Run: headless pygame with SDL's dummy video driver; simulated clock (each Clock.tick advances the game by its frame time, no real sleeping); random seed 0; keys injected as events and as key.get_pressed() state; no mouse input.
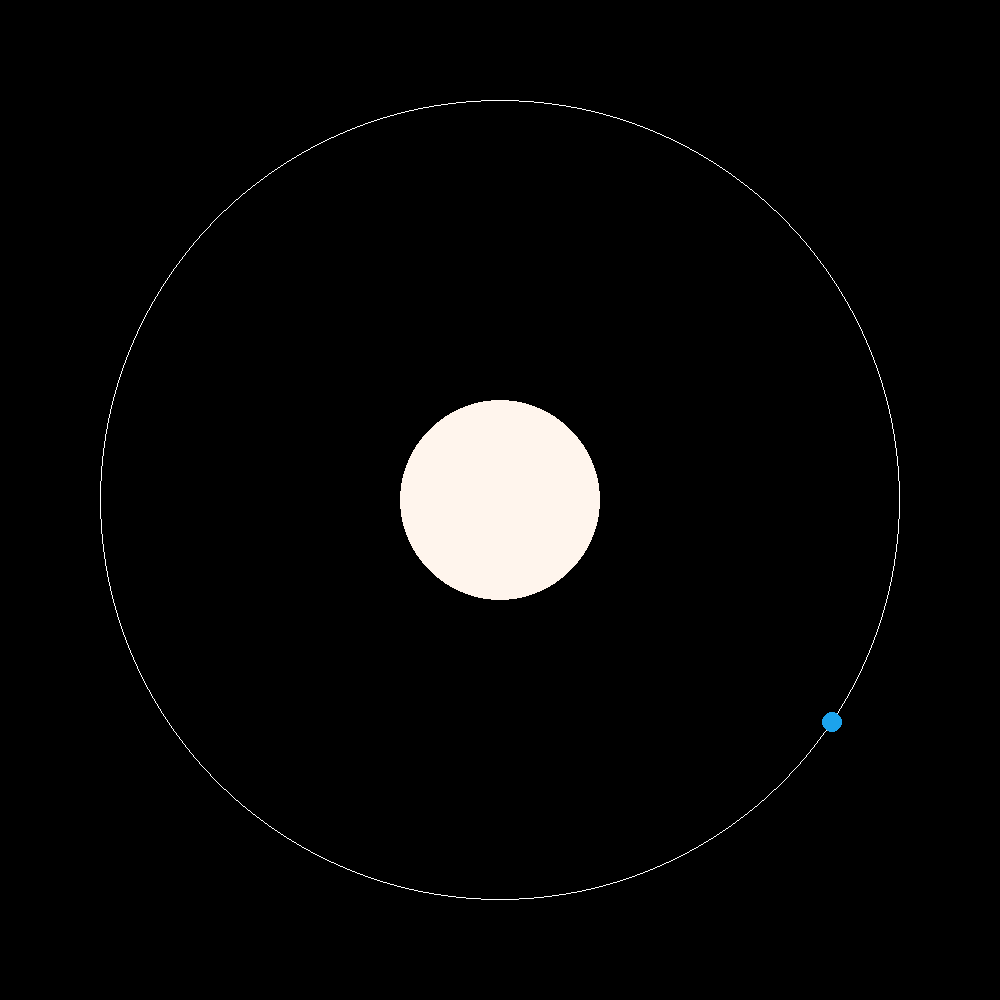
Frame 1 of 4 · flips 1–60 · no input
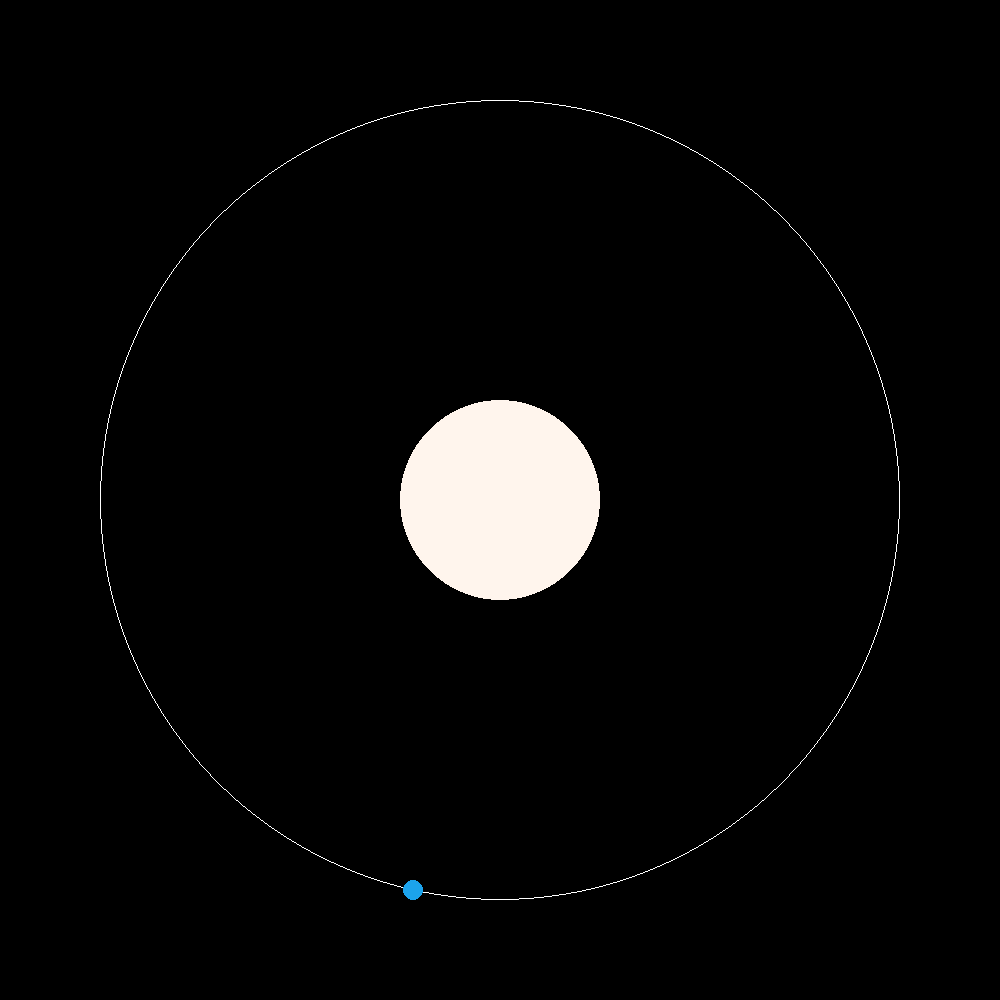
Frame 2 of 4 · flips 61–180 · tapped SPACE, RETURN · held RIGHT (→), D
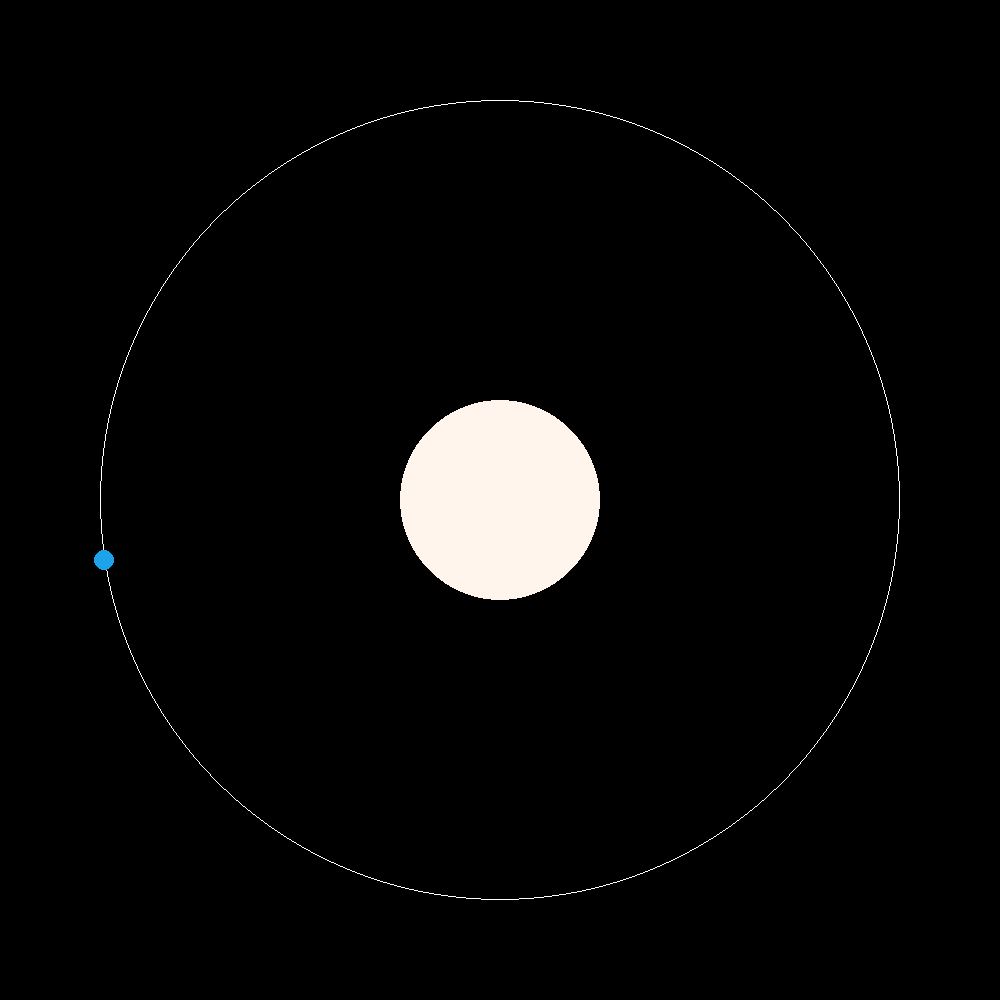
Frame 3 of 4 · flips 181–300 · held DOWN (↓), S
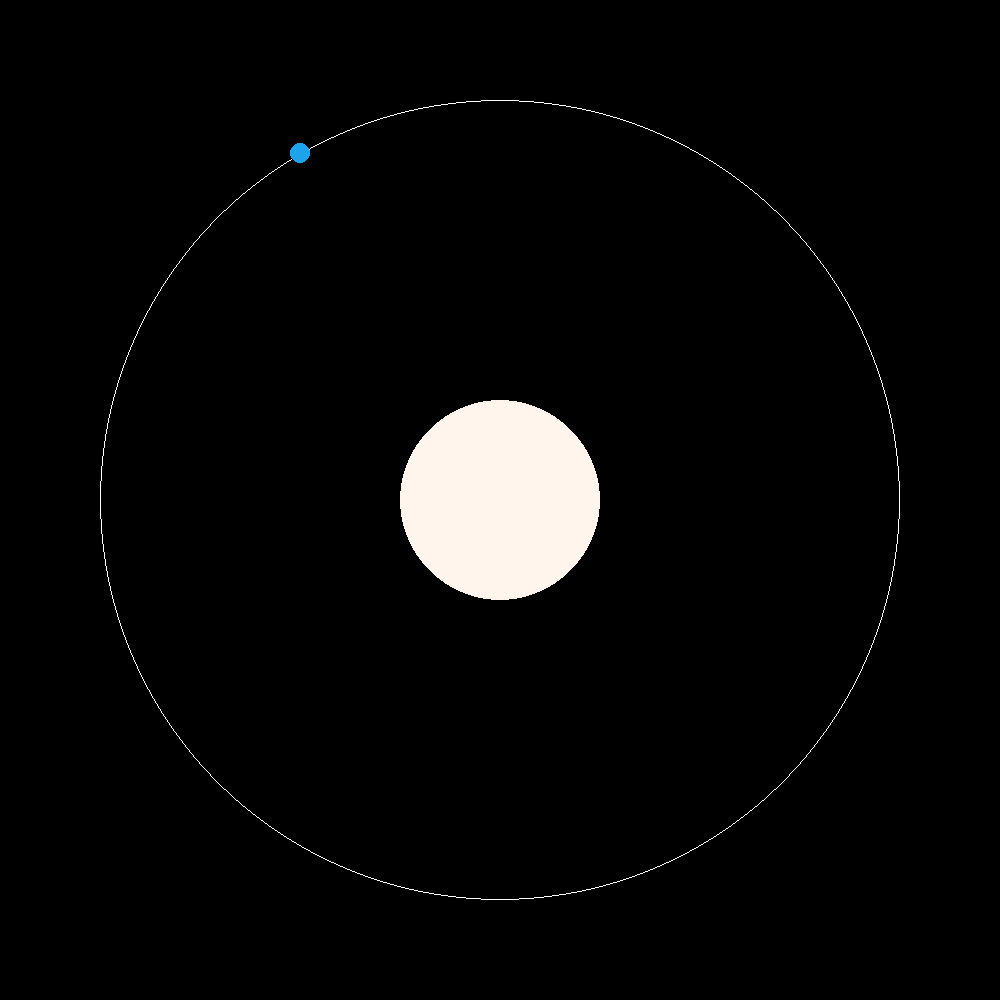
Frame 4 of 4 · flips 301–420 · held LEFT (←), A, UP (↑), W

The pygame program that drew these frames:

import pygame
import math

# Aarde beweging
center_x, center_y = 500, 500
a, b = 400, 400
t_earth = 0

def heliocentricSystem(screen):
    # Zon
    pygame.draw.circle(screen, (255, 245, 237), (500, 500), 100, 100) # Kleur aangeraden door ChatGPT, lijkt wit vanaf de ruimte gezien

    # Aarde
    pygame.draw.ellipse(screen, (255, 255, 255), (100, 100, 800, 800), width=1)
    
    x, y = earthOrbit()
    pygame.draw.circle(screen, (28, 163, 236), (x, y), 10, 10) # Kleur van ondiep water, turquoise of cyaan, door ChatGPT

def earthOrbit():
    global t_earth
    x = center_x + a * math.cos(t_earth)
    y = center_y + b * math.sin(t_earth)

    t_earth += 0.01
    return x, y

def main():
    pygame.init()
    screen = pygame.display.set_mode((1000, 1000))
    pygame.display.set_caption("Afstand tot ster")
    clock = pygame.time.Clock()
    running = True

    while running:
        for event in pygame.event.get():
            if event.type == pygame.QUIT:
                running = False
        
        screen.fill("black")

        heliocentricSystem(screen)

        pygame.display.flip()
        clock.tick(60)

    pygame.quit()
        

if __name__ == "__main__":
    main()
